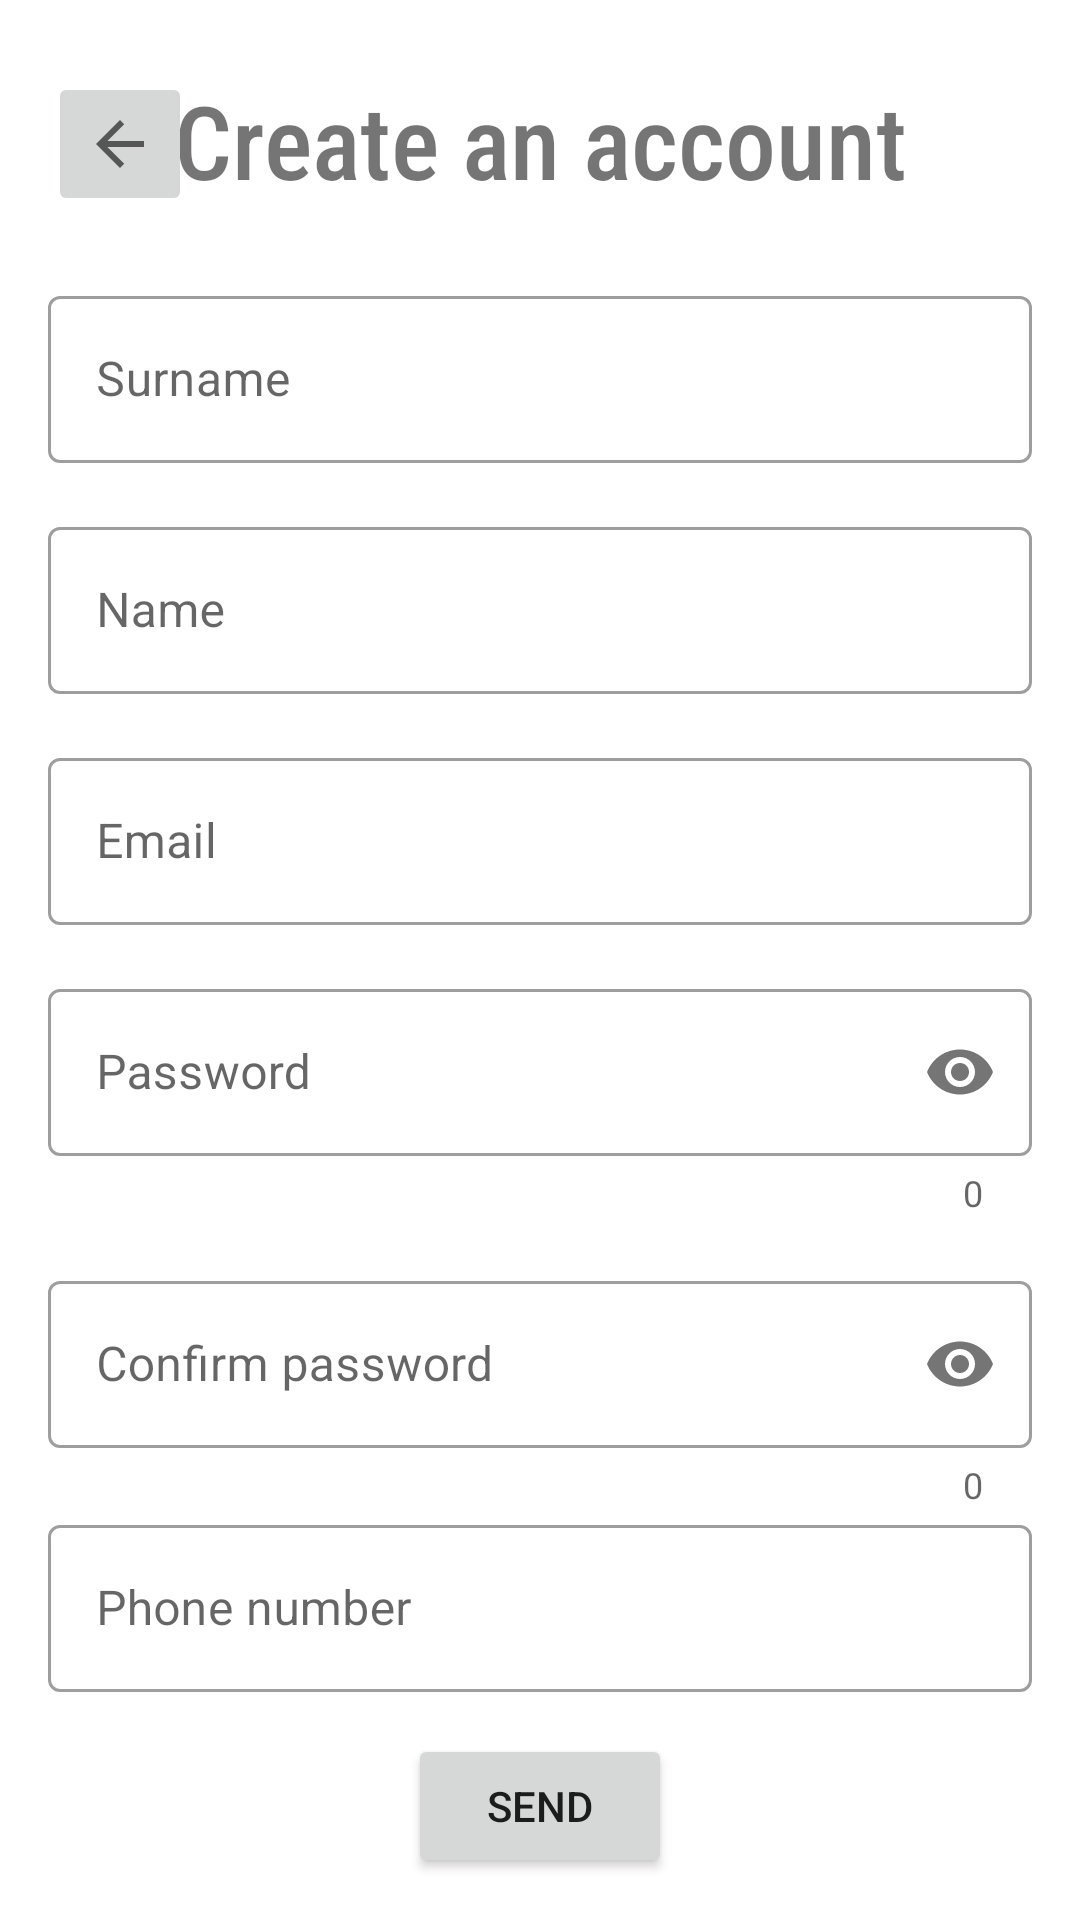

The Android layout XML behind this screen, and the referenced resources:
<!-- AndroidManifest.xml: application theme Theme.Projet -->
<!-- res/layout/activity_register.xml -->
<?xml version="1.0" encoding="utf-8"?>
<androidx.constraintlayout.widget.ConstraintLayout xmlns:android="http://schemas.android.com/apk/res/android"
    xmlns:app="http://schemas.android.com/apk/res-auto"
    xmlns:tools="http://schemas.android.com/tools"
    android:layout_width="match_parent"
    android:layout_height="match_parent"
    tools:context=".RegisterActivity">

    <TextView
        android:id="@+id/titleRegister"
        android:layout_width="wrap_content"
        android:layout_height="wrap_content"
        android:layout_marginTop="24dp"
        android:fontFamily="sans-serif-condensed-medium"
        android:text="@string/create_an_account"
        android:textAlignment="center"
        android:textSize="34sp"
        app:layout_constraintEnd_toEndOf="parent"
        app:layout_constraintStart_toStartOf="parent"
        app:layout_constraintTop_toTopOf="parent" />

    <ImageButton
        android:id="@+id/returnButtonRegister"
        android:layout_width="wrap_content"
        android:layout_height="wrap_content"
        android:layout_marginStart="16dp"
        android:layout_marginTop="24dp"
        android:contentDescription="@string/return_button"
        android:minHeight="48dp"
        app:layout_constraintStart_toStartOf="parent"
        app:layout_constraintTop_toTopOf="parent"
        app:srcCompat="?attr/homeAsUpIndicator" />

    <com.google.android.material.textfield.TextInputLayout
        android:id="@+id/inputLastName"
        style="@style/Widget.MaterialComponents.TextInputLayout.OutlinedBox"
        android:layout_width="0dp"
        android:layout_height="wrap_content"
        android:layout_marginStart="16dp"
        android:layout_marginTop="24dp"
        android:layout_marginEnd="16dp"
        android:hint="@string/surname"
        app:layout_constraintEnd_toEndOf="parent"
        app:layout_constraintStart_toStartOf="parent"
        app:layout_constraintTop_toBottomOf="@+id/titleRegister">

        <com.google.android.material.textfield.TextInputEditText
            android:id="@+id/txtLastName"
            android:layout_width="match_parent"
            android:layout_height="wrap_content"
            android:inputType="textPersonName"
            android:textColorHint="#757575"
            tools:ignore="TextContrastCheck" />
    </com.google.android.material.textfield.TextInputLayout>

    <com.google.android.material.textfield.TextInputLayout
        android:id="@+id/inputFirstName"
        style="@style/Widget.MaterialComponents.TextInputLayout.OutlinedBox"
        android:layout_width="0dp"
        android:layout_height="wrap_content"
        android:layout_marginStart="16dp"
        android:layout_marginTop="16dp"
        android:layout_marginEnd="16dp"
        android:hint="@string/name"
        app:hintAnimationEnabled="true"
        app:hintEnabled="true"
        app:layout_constraintEnd_toEndOf="parent"
        app:layout_constraintStart_toStartOf="parent"
        app:layout_constraintTop_toBottomOf="@+id/inputLastName">

        <com.google.android.material.textfield.TextInputEditText
            android:id="@+id/txtFirstName"
            android:layout_width="match_parent"
            android:layout_height="wrap_content"
            android:inputType="textPersonName"
            android:textColorHint="#757575"
            tools:ignore="TextContrastCheck" />
    </com.google.android.material.textfield.TextInputLayout>

    <com.google.android.material.textfield.TextInputLayout
        android:id="@+id/inputEmailRegister"
        style="@style/Widget.MaterialComponents.TextInputLayout.OutlinedBox"
        android:layout_width="0dp"
        android:layout_height="wrap_content"
        android:layout_marginStart="16dp"
        android:layout_marginTop="16dp"
        android:layout_marginEnd="16dp"
        android:hint="@string/email"
        app:hintAnimationEnabled="true"
        app:hintEnabled="true"
        app:layout_constraintEnd_toEndOf="parent"
        app:layout_constraintStart_toStartOf="parent"
        app:layout_constraintTop_toBottomOf="@+id/inputFirstName">

        <com.google.android.material.textfield.TextInputEditText
            android:id="@+id/txtEmailRegister"
            android:layout_width="match_parent"
            android:layout_height="wrap_content"
            android:inputType="textEmailAddress"
            android:textColorHint="#757575"
            tools:ignore="TextContrastCheck" />
    </com.google.android.material.textfield.TextInputLayout>

    <com.google.android.material.textfield.TextInputLayout
        android:id="@+id/inputPassword"
        style="@style/Widget.MaterialComponents.TextInputLayout.OutlinedBox"
        android:layout_width="0dp"
        android:layout_height="wrap_content"
        android:layout_marginStart="16dp"
        android:layout_marginTop="16dp"
        android:layout_marginEnd="16dp"
        android:hint="@string/password"
        app:counterEnabled="true"
        app:hintAnimationEnabled="true"
        app:hintEnabled="true"
        app:layout_constraintEnd_toEndOf="parent"
        app:layout_constraintStart_toStartOf="parent"
        app:layout_constraintTop_toBottomOf="@+id/inputEmailRegister"
        app:passwordToggleEnabled="true">

        <com.google.android.material.textfield.TextInputEditText
            android:id="@+id/txtPasswordRegister"
            android:layout_width="match_parent"
            android:layout_height="wrap_content"
            android:inputType="textPassword"
            android:textColorHint="#757575"
            tools:ignore="TextContrastCheck" />
    </com.google.android.material.textfield.TextInputLayout>

    <com.google.android.material.textfield.TextInputLayout
        android:id="@+id/inputConfirmPasword"
        style="@style/Widget.MaterialComponents.TextInputLayout.OutlinedBox"
        android:layout_width="0dp"
        android:layout_height="wrap_content"
        android:layout_marginStart="16dp"
        android:layout_marginTop="16dp"
        android:layout_marginEnd="16dp"
        android:hint="@string/confirm_password"
        app:counterEnabled="true"
        app:hintAnimationEnabled="true"
        app:hintEnabled="true"
        app:layout_constraintEnd_toEndOf="parent"
        app:layout_constraintStart_toStartOf="parent"
        app:layout_constraintTop_toBottomOf="@+id/inputPassword"
        app:passwordToggleEnabled="true">

        <com.google.android.material.textfield.TextInputEditText
            android:id="@+id/txtConfirmPassword"
            android:layout_width="match_parent"
            android:layout_height="wrap_content"
            android:inputType="textPassword"
            android:textColorHint="#757575"
            tools:ignore="TextContrastCheck" />
    </com.google.android.material.textfield.TextInputLayout>

    <com.google.android.material.textfield.TextInputLayout
        android:id="@+id/inputPhone"
        style="@style/Widget.MaterialComponents.TextInputLayout.OutlinedBox"
        android:layout_width="0dp"
        android:layout_height="wrap_content"
        android:layout_marginStart="16dp"
        android:layout_marginEnd="16dp"
        android:hint="@string/phone_number"
        app:hintAnimationEnabled="true"
        app:hintEnabled="true"
        app:layout_constraintEnd_toEndOf="parent"
        app:layout_constraintStart_toStartOf="parent"
        app:layout_constraintTop_toBottomOf="@+id/inputConfirmPasword">

        <com.google.android.material.textfield.TextInputEditText
            android:id="@+id/txtPhone"
            android:layout_width="match_parent"
            android:layout_height="wrap_content"
            android:inputType="phone"
            android:textColorHint="#757575"
            tools:ignore="TextContrastCheck" />
    </com.google.android.material.textfield.TextInputLayout>

    <Button
        android:id="@+id/sendInfoButton"
        android:layout_width="wrap_content"
        android:layout_height="wrap_content"
        android:text="@string/send"
        app:layout_constraintBottom_toBottomOf="parent"
        app:layout_constraintEnd_toEndOf="parent"
        app:layout_constraintStart_toStartOf="parent"
        app:layout_constraintTop_toBottomOf="@+id/inputPhone" />

</androidx.constraintlayout.widget.ConstraintLayout>
<!-- resources referenced by this layout -->
<resources>
  <string name="confirm_password">Confirm password</string>
  <string name="create_an_account">Create an account</string>
  <string name="email">Email</string>
  <string name="name">Name</string>
  <string name="password">Password</string>
  <string name="phone_number">Phone number</string>
  <string name="return_button">Return</string>
  <string name="send">Send</string>
  <string name="surname">Surname</string>
  <style name="Theme.Projet" parent="Theme.MaterialComponents.Light.DarkActionBar">
          
          <item name="windowNoTitle">true</item>
          <item name="windowActionBar">false</item>
          
          <item name="android:itemTextAppearance">@color/primaryTextColor</item>
          <item name="colorPrimary">@color/primaryColor</item>
          <item name="colorAccent">@color/primaryLightColor</item>
          <item name="colorPrimaryDark">@color/primaryDarkColor</item>
          <item name="colorError">@color/secondaryColor</item>
  
      </style>
  <color name="primaryTextColor">#ffffff</color>
  <color name="primaryColor">#0277bd</color>
  <color name="primaryLightColor">#58a5f0</color>
  <color name="primaryDarkColor">#004c8c</color>
  <color name="secondaryColor">#b71c1c</color>
</resources>
